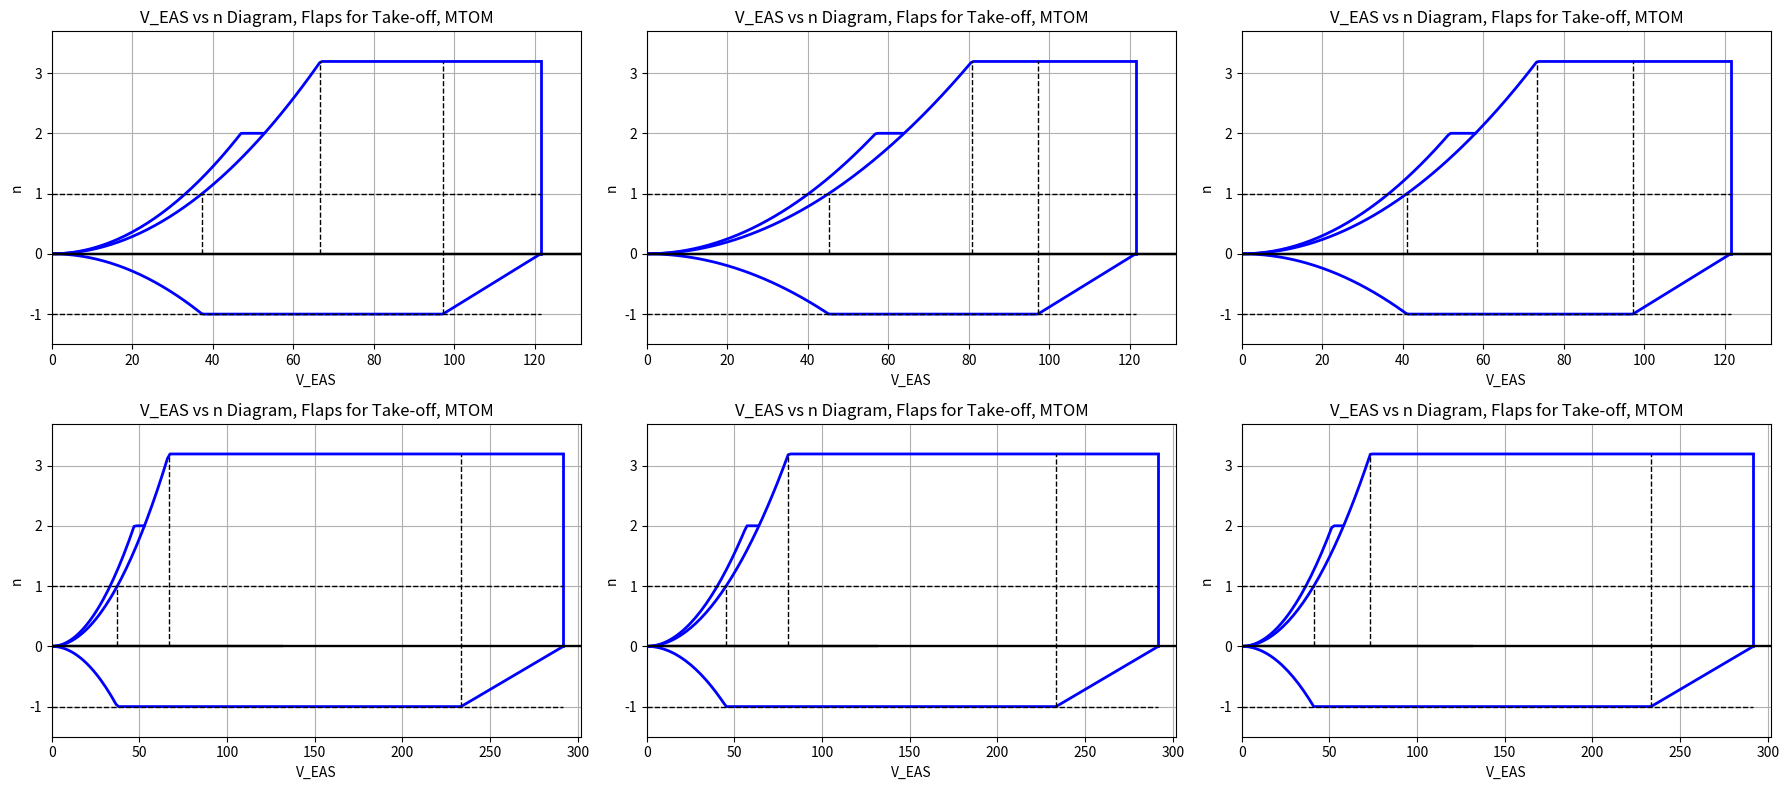

Source code (Python):
import math
import numpy as np
import matplotlib.pyplot as plt


# Weights / parameters
W_payload = 1010 # kg
W_oem = 4876.78 # kg
W_mtom = 7142.310 # kg
W_mtom_lbs = 0.454 * W_mtom # lbs
S = 33.609 # m^2
C_L_max_cr = 1.663
C_L_max_to = 2
C_L_max_a = 2.1
C_L_max_l = 2.1

# Flight conditions
M_cr = 0.68
Altitude = 41000 # ft
Altitude_metric = Altitude / 3.281 # m
rho_cr = 0.287407 # kg/m3 or m/s conversion factor
rho = 1.225 # kg/m^3
g = 9.80665 # m/s^2

a_cr = 295.07
a_SL = 343.29
    
def plot(k, i, W, rho_0, a, name):

    pressure_scaling = math.sqrt(rho/rho_0)

    # Stall speeds
    #V_s0_takeoff = np.sqrt(2*g*W_mtom/(rho*S*C_L_max_to))   # flaps down takeoff
    #V_s0_approach = np.sqrt(2*g*W_mtom/(rho*S*C_L_max_a))   # flaps down approach
    V_s0_landing = np.sqrt(2*g*W/(rho_0*S*C_L_max_l)) / pressure_scaling  # flaps down landing
    V_s1 = np.sqrt(2*g*W/(rho_0*S*C_L_max_cr)) / pressure_scaling   # flaps up
        
    # Limit load factors
    n_max_flaps = 2
    n_max = 3.192
    n_max = max(2.5, min(n_max, 3.8))
    n_min = -1



    # V-speeds
    V_c = M_cr * a / pressure_scaling
    V_d = (V_c / 0.8)
    V_a = (V_s1 * math.sqrt(n_max))
        
    # Flap speeds
    V_f_takeoff = 1.6 * V_s1
    V_f_approach = 1.8 * V_s1
    V_f_landing = 1.8 * V_s0_landing
        

    ########## GRAPHING #############

    n_max_flaps = 2

    def line_n_pos(V):
        if V <= V_a:
            n_pos = (V / V_s1)**2
        else:
            n_pos = n_max
        return n_pos
    
    def line_n_flaps(V):
        if V <= V_a:
            n_pos = (V / V_s1)**2
        else:
            n_pos = n_max
            
        if V <= V_f_landing:
            n_flaps_calc = (V / V_s0_landing)**2
            if n_flaps_calc <= n_max_flaps:
                n_flaps = n_flaps_calc
            else:
                n_flaps = n_max_flaps
        else:
            n_flaps = float('nan')
            
        if n_flaps <= n_pos:
            n_flaps = float('nan')
        
        return n_flaps

    def line_n_neg(V):
        n_neg_calc = -(V / V_s1)**2
        if n_neg_calc >= -1:
            n_neg = n_neg_calc
        elif V <= V_c:
            n_neg = -1

        else:
            n_neg = -1 + (V - V_c) / (V_d - V_c)
        return n_neg

    V_values = np.linspace(0, V_d, 200)

    n_pos_values = []
    n_neg_values = [] 
    n_flaps_values = []

    for V_val in V_values:
        n_pos = line_n_pos(V_val)
        n_neg_val = line_n_neg(V_val)
        n_flaps_val = line_n_flaps(V_val)
        n_pos_values.append(n_pos)
        n_neg_values.append(n_neg_val)
        n_flaps_values.append(n_flaps_val)

    ########## PLOTTING #############
    
    print(V_a)
    print(V_c)
    print(V_d)
    print(V_s0_landing)
    print(V_f_landing)

    # Plot
    axes[k, i].set_xlim(0, V_d + 10)
    axes[k, i].set_ylim(n_min - 0.5, n_max + 0.5)
    axes[k, i].plot([0, V_d + 10], [0, 0], 'k-', linewidth=1.5)
    axes[k, i].plot(V_values, n_pos_values, 'b-', linewidth=2)
    axes[k, i].plot(V_values, n_neg_values, 'b-', linewidth=2) 
    axes[k, i].plot(V_values, n_flaps_values, 'b-', linewidth=2)
    axes[k, i].plot([V_d, V_d], [0, n_max], 'b-', linewidth=2)
    axes[k, i].plot([V_a, V_a], [0, n_max], 'k--', linewidth=1)
    axes[k, i].plot([V_c, V_c], [n_min, n_max], 'k--', linewidth=1)
    axes[k, i].plot([0, V_d], [1, 1], 'k--', linewidth=1)
    axes[k, i].plot([0, V_d], [-1, -1], 'k--', linewidth=1)
    axes[k, i].plot([V_s1, V_s1], [0, 1], 'k--', linewidth=1)
    axes[k, i].set_title(name)
    axes[k, i].set_xlabel('V_EAS')
    axes[k, i].set_ylabel('n')
    #axes[k, i].legend()
    axes[k, i].grid(True)
    print(axes)
    # Common elements
    for row in axes:
        for ax in row:
            ax.plot([0, V_d + 10], [0, 0], 'k-', linewidth=1.5)
            ax.set_xlabel('V_EAS')
            ax.set_ylabel('n')



fig, axes = plt.subplots(2, 3, figsize=(18, 8))
plot(0, 0, W_oem, rho_cr, a_cr, 'V_EAS vs n Diagram, Flaps for Take-off, MTOM')
plot(0, 1, W_mtom, rho_cr, a_cr, 'V_EAS vs n Diagram, Flaps for Take-off, MTOM')
plot(0, 2, W_oem + W_payload, rho_cr, a_cr,'V_EAS vs n Diagram, Flaps for Take-off, MTOM')
plot(1, 0, W_oem, rho, a_SL, 'V_EAS vs n Diagram, Flaps for Take-off, MTOM')
plot(1, 1, W_mtom, rho, a_SL, 'V_EAS vs n Diagram, Flaps for Take-off, MTOM')
plot(1, 2, W_oem + W_payload, rho, a_SL, 'V_EAS vs n Diagram, Flaps for Take-off, MTOM')

plt.tight_layout()
plt.show()


